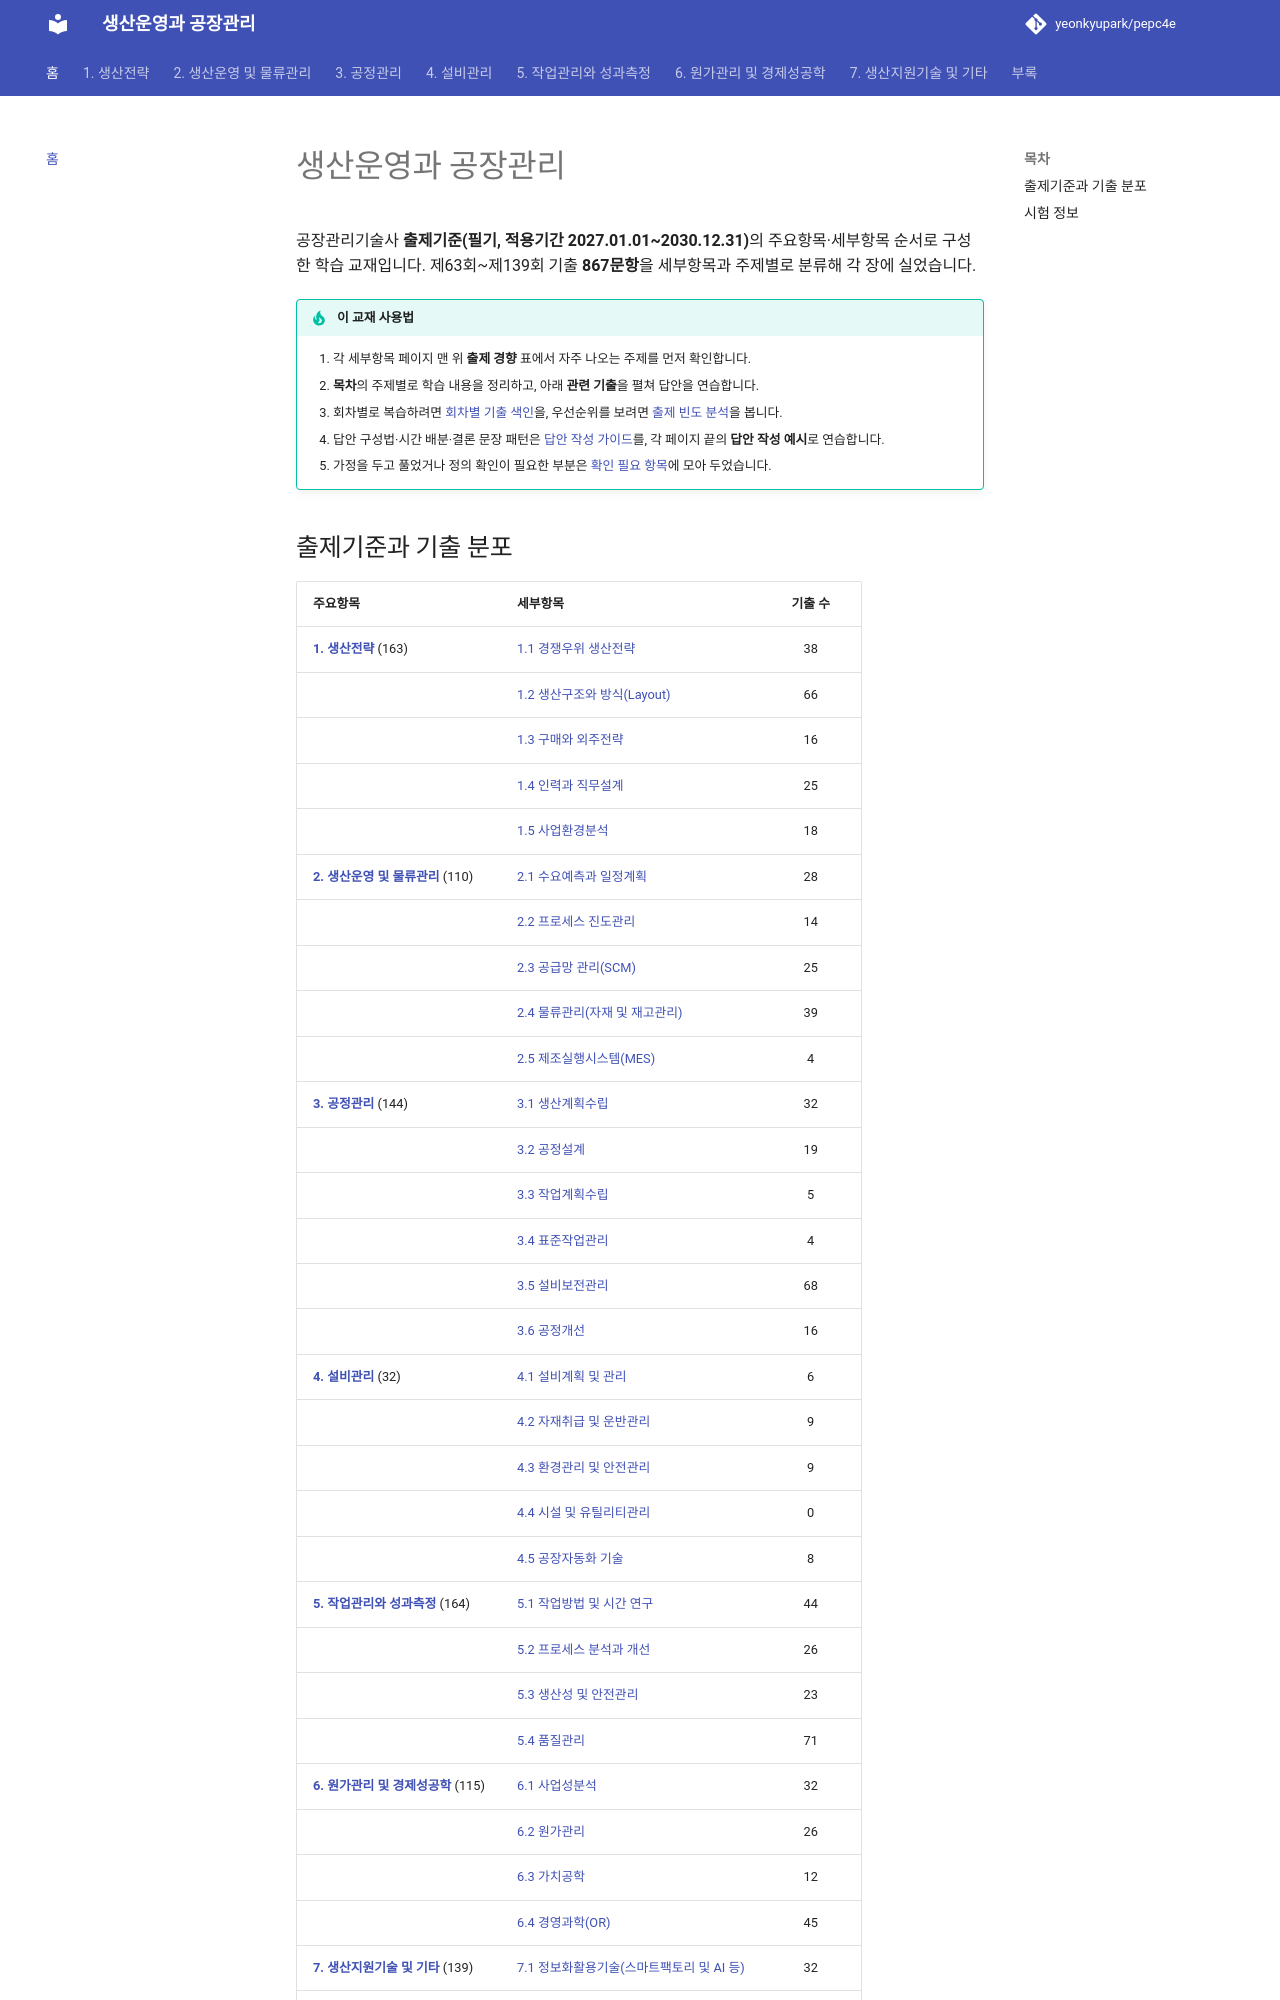

repository: yeonkyupark/pepc4e · page: index.html · generator: mkdocs

# 생산운영과 공장관리

공장관리기술사 **출제기준(필기, 적용기간 2027.01.01~2030.12.31)**의 주요항목·세부항목 순서로 구성한 학습 교재입니다. 제63회~제139회 기출 **867문항**을 세부항목과 주제별로 분류해 각 장에 실었습니다.

!!! tip "이 교재 사용법"
    1. 각 세부항목 페이지 맨 위 **출제 경향** 표에서 자주 나오는 주제를 먼저 확인합니다.
    2. **목차**의 주제별로 학습 내용을 정리하고, 아래 **관련 기출**을 펼쳐 답안을 연습합니다.
    3. 회차별로 복습하려면 [회차별 기출 색인](appendix/rounds.md)을, 우선순위를 보려면 [출제 빈도 분석](appendix/frequency.md)을 봅니다.
    4. 답안 구성법·시간 배분·결론 문장 패턴은 [답안 작성 가이드](appendix/answer-guide.md)를, 각 페이지 끝의 **답안 작성 예시**로 연습합니다.
    5. 가정을 두고 풀었거나 정의 확인이 필요한 부분은 [확인 필요 항목](appendix/review.md)에 모아 두었습니다.
